Image classification data set "IDID_cropped_224" (alema416/HI4Lines_Insp on GitHub). Class labels (2): broken, healthy.

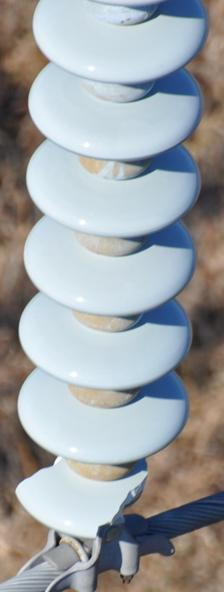
Label: broken

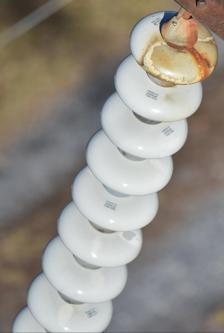
Label: healthy

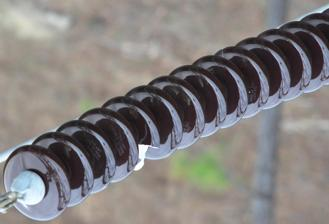
Label: broken

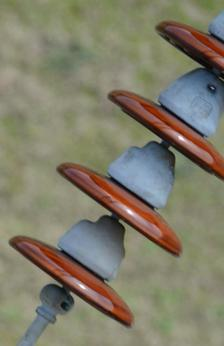
Label: healthy

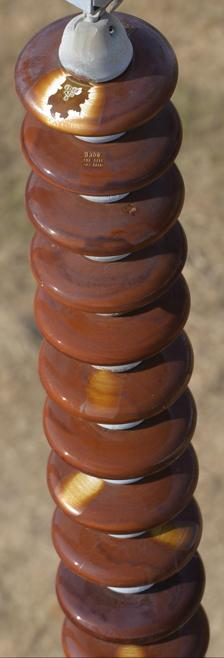
Label: healthy

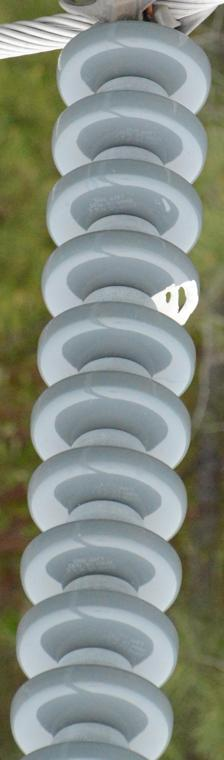
Label: broken
